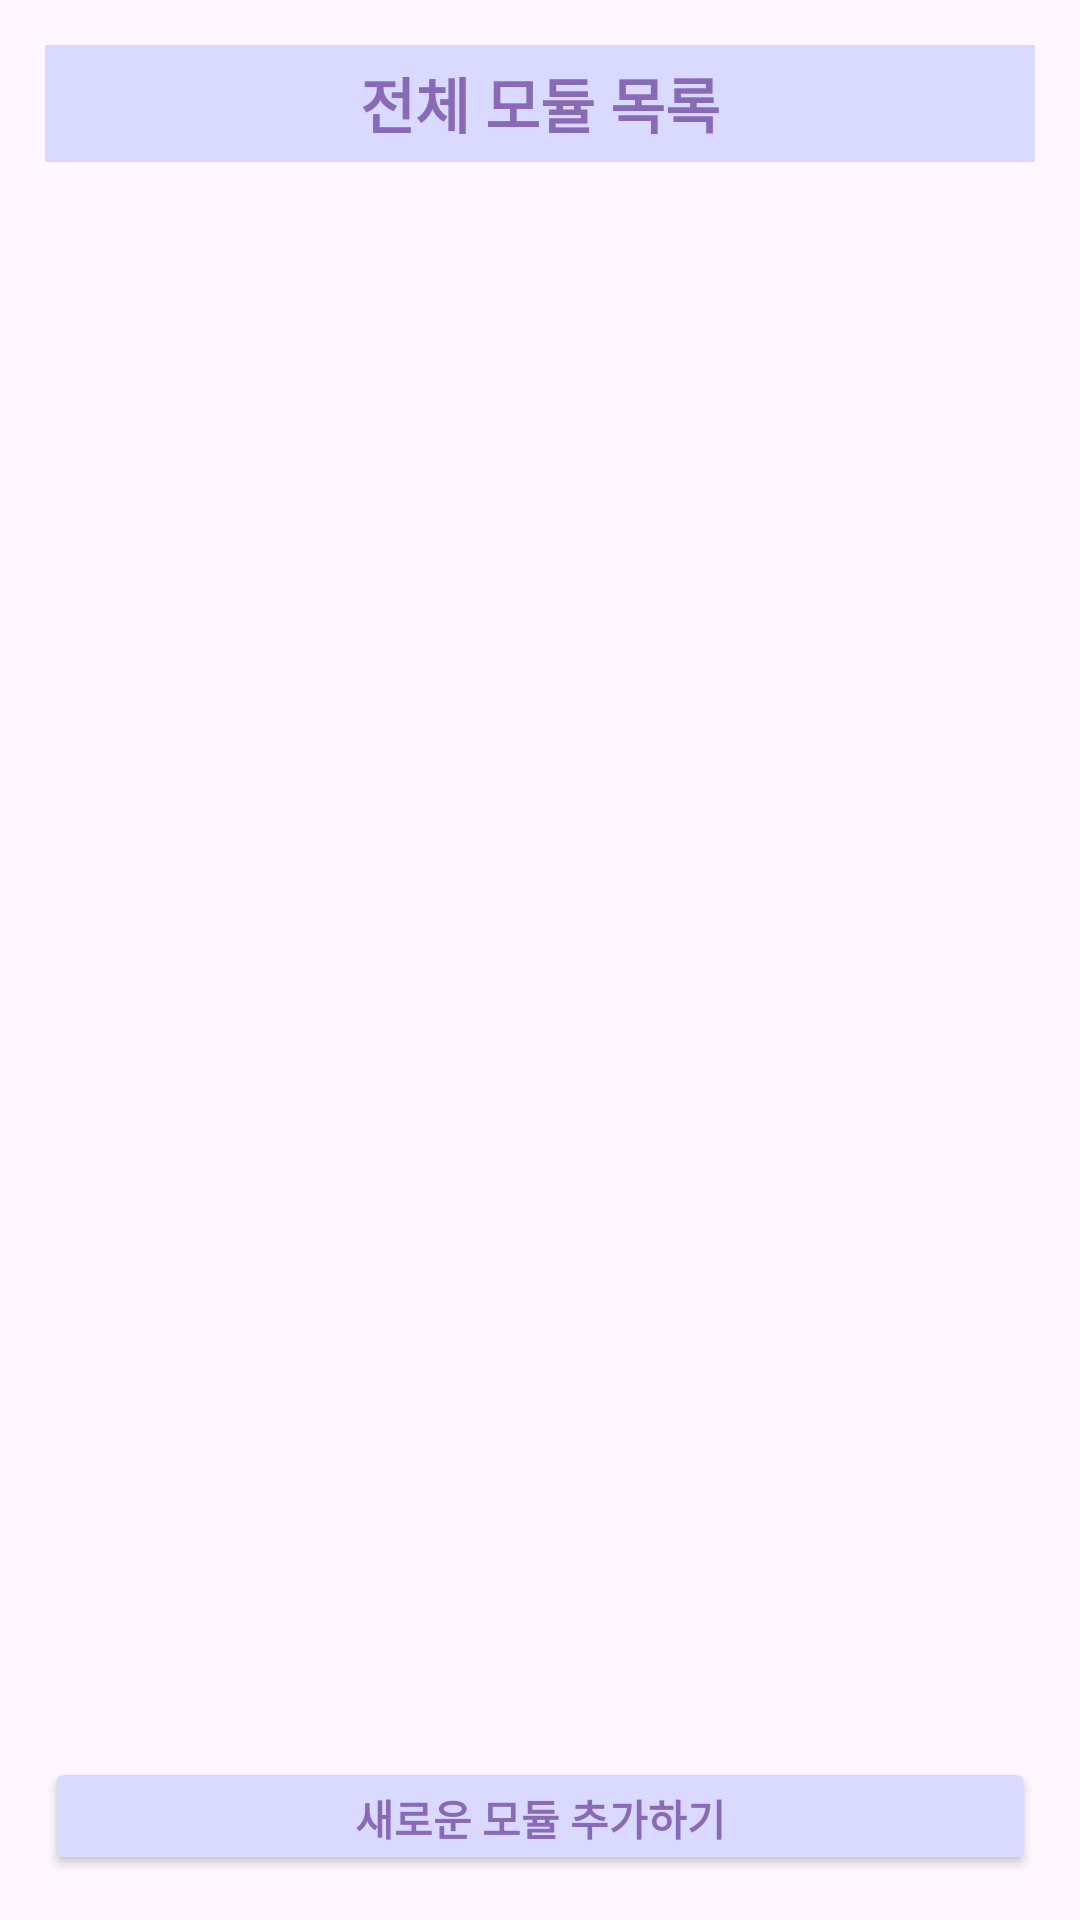

Android layout source for this screen:
<!-- AndroidManifest.xml: application theme Theme.DoubleMonitoring -->
<!-- res/layout/activity_module_list.xml -->
<?xml version="1.0" encoding="utf-8"?>
<LinearLayout xmlns:android="http://schemas.android.com/apk/res/android"
    xmlns:tools="http://schemas.android.com/tools"
    android:layout_width="match_parent"
    android:layout_height="match_parent"
    android:weightSum="14"
    android:orientation="vertical"
    tools:context=".ModuleListActivity">

    <TextView
        android:text="전체 모듈 목록"
        android:gravity="center"
        android:layout_width="match_parent"
        android:layout_margin="15dp"
        android:layout_height="0dp"
        android:layout_weight="1"
        android:background="@color/lilac"
        android:textColor="@color/purple"
        android:textStyle="bold"
        android:textSize="20sp"/>

    <androidx.recyclerview.widget.RecyclerView
        android:id="@+id/modulelist_recyclerView"
        android:layout_margin="15dp"
        android:layout_width="match_parent"
        android:layout_height="0dp"
        android:layout_weight="12"
        android:gravity="center">

    </androidx.recyclerview.widget.RecyclerView>


    <Button
        android:id="@+id/addModuleBtn"
        android:layout_width="match_parent"
        android:layout_height="0dp"
        android:layout_weight="1"
        android:text="새로운 모듈 추가하기"
        android:layout_margin="15dp"
        android:textColor="@color/purple"
        android:textStyle="bold"
        android:backgroundTint="@color/lilac"/>

</LinearLayout>
<!-- resources referenced by this layout -->
<resources>
  <color name="lilac">#DAD9FF</color>
  <color name="purple">#896AB7</color>
  <style name="Theme.DoubleMonitoring" parent="Base.Theme.DoubleMonitoring" />
  <style name="Base.Theme.DoubleMonitoring" parent="Theme.Material3.DayNight.NoActionBar">
          
          
      </style>
</resources>
